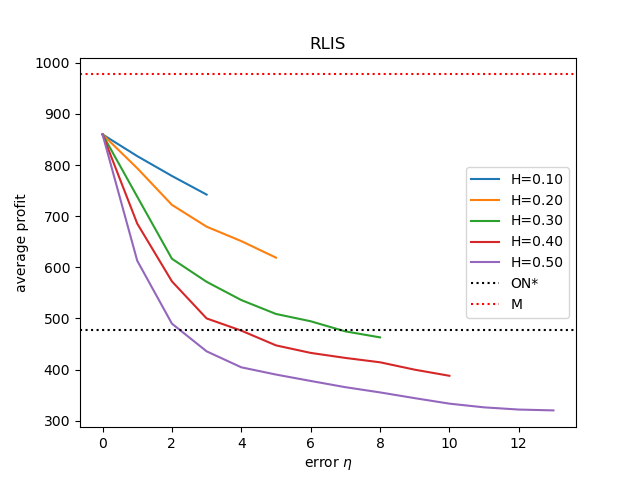

The file beside this chart, header and first rows:
, Number of wrong bit(H=0.10), payoff(H=0.10), Number of wrong bit(H=0.20), payoff(H=0.20), Number of wrong bit(H=0.30), payoff(H=0.30), Number of wrong bit(H=0.40), payoff(H=0.40), Number of wrong bit(H=0.50), payoff(H=0.50), pure online, best price
0, 0.0, 859.8, 0.0, 859.8, 0.0, 859.8, 0.0, 859.8, 0.0, 859.8, 477.6, 977.1
1, 1.0, 817.4, 1.0, 793.8, 1.0, 738.1, 1.0, 685.5, 1.0, 612.9, 477.6, 977.1
2, 2.0, 778.6, 2.0, 722.1, 2.0, 616.7, 2.0, 572.5, 2.0, 489.9, 477.6, 977.1
3, 3.0, 742.2, 3.0, 679.5, 3.0, 571.7, 3.0, 500.1, 3.0, 435.8, 477.6, 977.1
4, , , 4.0, 651.3, 4.0, 536, 4.0, 476.3, 4.0, 404.5, 477.6, 977.1
5, , , 5.0, 618.9, 5.0, 508.8, 5.0, 447.4, 5.0, 390.4, 477.6, 977.1
6, , , , , 6.0, 494.5, 6.0, 432.7, 6.0, 377.9, 477.6, 977.1
7, , , , , 7.0, 474.8, 7.0, 422.9, 7.0, 365.7, 477.6, 977.1
8, , , , , 8.0, 463, 8.0, 414.3, 8.0, 355.5, 477.6, 977.1
9, , , , , , , 9.0, 399.9, 9.0, 344.2, 477.6, 977.1
10, , , , , , , 10.0, 388, 10.0, 333.5, 477.6, 977.1
11, , , , , , , , , 11.0, 326.3, 477.6, 977.1
12, , , , , , , , , 12.0, 321.9, 477.6, 977.1
13, , , , , , , , , 13.0, 320.3, 477.6, 977.1
